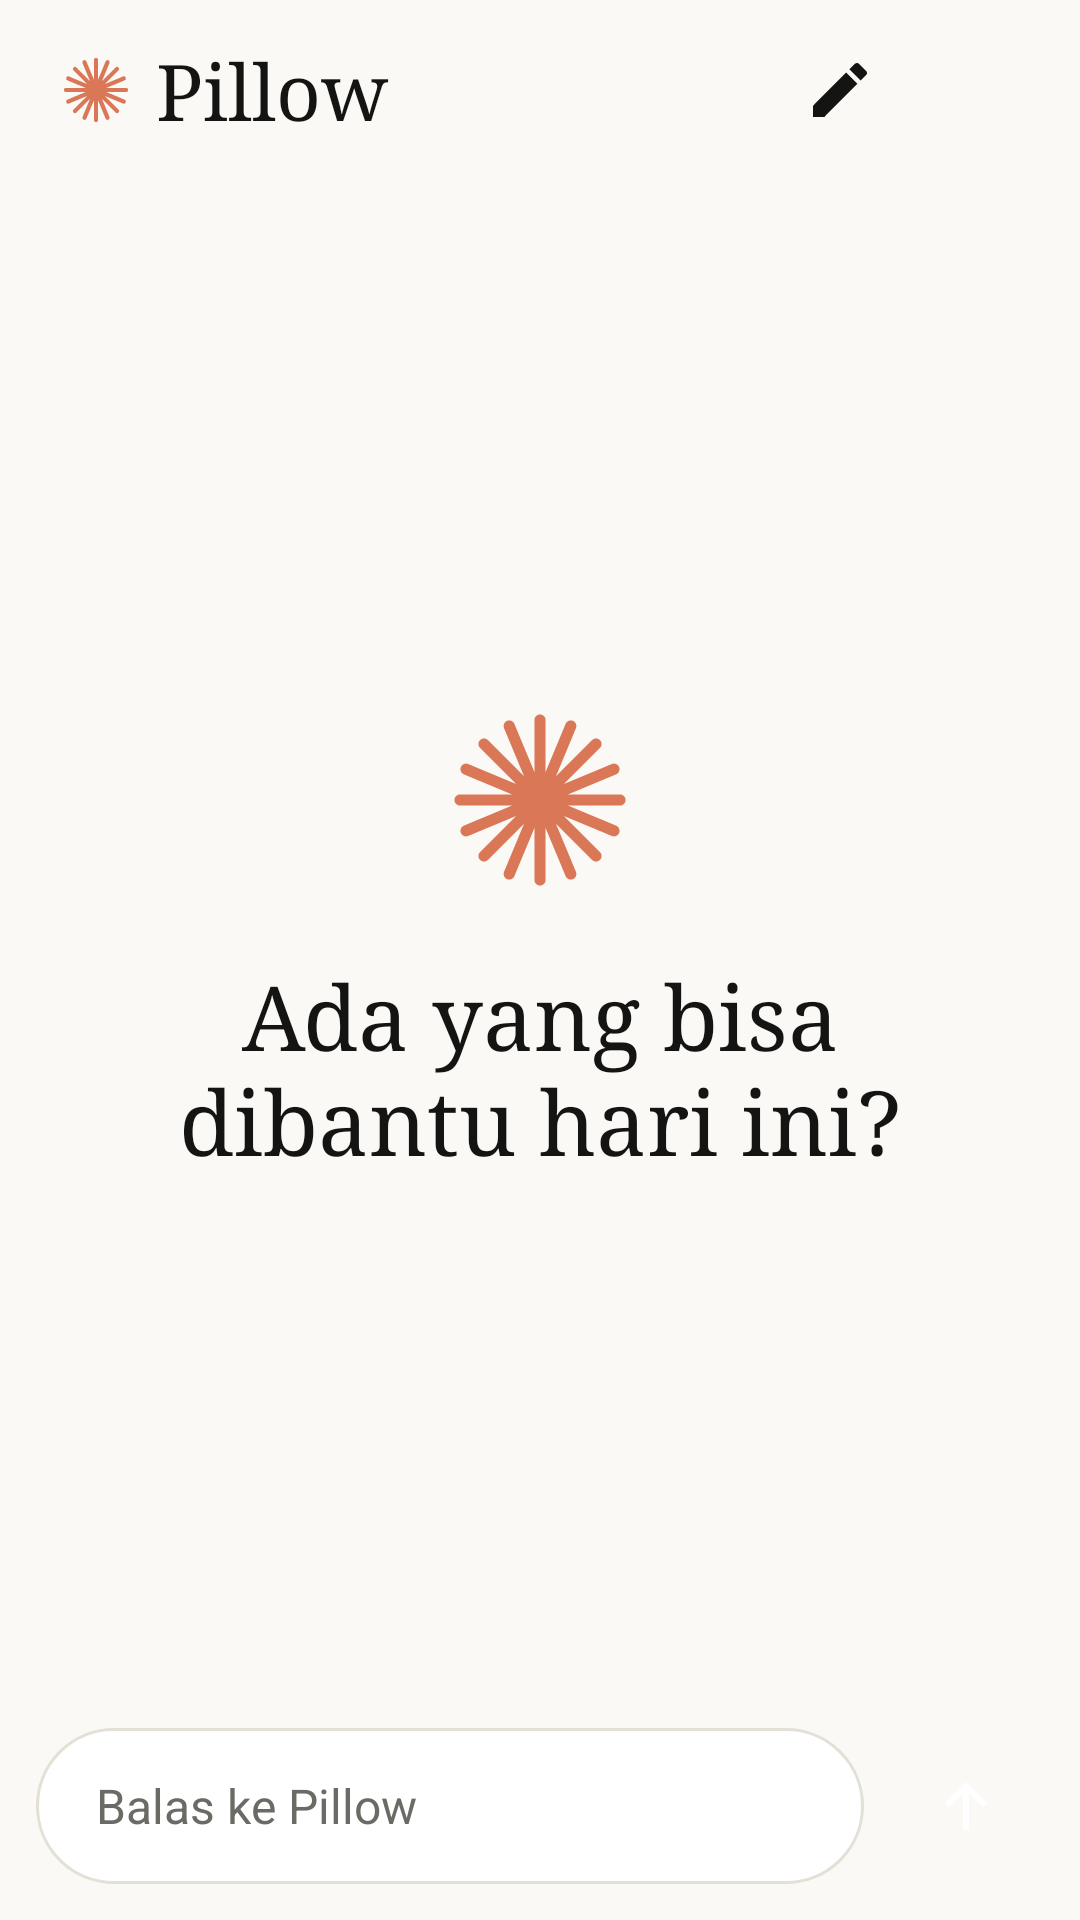

Android layout source for this screen:
<!-- AndroidManifest.xml: application theme Theme.Pillow -->
<!-- res/layout/activity_main.xml -->
<?xml version="1.0" encoding="utf-8"?>
<LinearLayout xmlns:android="http://schemas.android.com/apk/res/android"
    android:layout_width="match_parent"
    android:layout_height="match_parent"
    android:background="@color/bg"
    android:orientation="vertical">

    <LinearLayout
        android:layout_width="match_parent"
        android:layout_height="60dp"
        android:gravity="center_vertical"
        android:orientation="horizontal"
        android:paddingStart="20dp"
        android:paddingEnd="14dp">

        <ImageView
            android:layout_width="24dp"
            android:layout_height="24dp"
            android:importantForAccessibility="no"
            android:src="@drawable/ic_asterisk" />

        <TextView
            android:layout_width="0dp"
            android:layout_height="wrap_content"
            android:layout_marginStart="8dp"
            android:layout_weight="1"
            android:fontFamily="serif"
            android:text="@string/app_short"
            android:textColor="@color/ink"
            android:textSize="26sp" />

        <ImageButton
            android:id="@+id/btnNewChat"
            android:layout_width="44dp"
            android:layout_height="44dp"
            android:background="?attr/selectableItemBackgroundBorderless"
            android:contentDescription="@string/new_chat"
            android:src="@drawable/ic_new_chat" />

        <ImageView
            android:id="@+id/ivAvatar"
            android:layout_width="36dp"
            android:layout_height="36dp"
            android:layout_marginStart="8dp"
            android:contentDescription="@string/profile" />
    </LinearLayout>

    <FrameLayout
        android:layout_width="match_parent"
        android:layout_height="0dp"
        android:layout_weight="1">

        <androidx.recyclerview.widget.RecyclerView
            android:id="@+id/rvChat"
            android:layout_width="match_parent"
            android:layout_height="match_parent"
            android:clipToPadding="false"
            android:paddingStart="16dp"
            android:paddingTop="8dp"
            android:paddingEnd="16dp"
            android:paddingBottom="12dp" />

        <LinearLayout
            android:id="@+id/emptyState"
            android:layout_width="match_parent"
            android:layout_height="wrap_content"
            android:layout_gravity="center"
            android:gravity="center_horizontal"
            android:orientation="vertical"
            android:paddingStart="32dp"
            android:paddingEnd="32dp">

            <ImageView
                android:id="@+id/ivSpark"
                android:layout_width="64dp"
                android:layout_height="64dp"
                android:importantForAccessibility="no"
                android:src="@drawable/ic_asterisk" />

            <TextView
                android:layout_width="wrap_content"
                android:layout_height="wrap_content"
                android:layout_marginTop="20dp"
                android:fontFamily="serif"
                android:gravity="center"
                android:text="@string/greeting"
                android:textColor="@color/ink"
                android:textSize="30sp" />
        </LinearLayout>
    </FrameLayout>

    <LinearLayout
        android:layout_width="match_parent"
        android:layout_height="wrap_content"
        android:gravity="bottom"
        android:orientation="horizontal"
        android:paddingStart="12dp"
        android:paddingTop="8dp"
        android:paddingEnd="12dp"
        android:paddingBottom="12dp">

        <EditText
            android:id="@+id/etMessage"
            android:layout_width="0dp"
            android:layout_height="wrap_content"
            android:layout_weight="1"
            android:background="@drawable/bg_input"
            android:gravity="center_vertical"
            android:hint="@string/reply_hint"
            android:inputType="textMultiLine|textCapSentences"
            android:maxLines="6"
            android:minHeight="52dp"
            android:paddingStart="20dp"
            android:paddingTop="14dp"
            android:paddingEnd="20dp"
            android:paddingBottom="14dp"
            android:textColor="@color/ink"
            android:textColorHint="@color/ink_soft"
            android:textSize="16sp" />

        <ImageButton
            android:id="@+id/btnSend"
            android:layout_width="52dp"
            android:layout_height="52dp"
            android:layout_marginStart="8dp"
            android:background="@drawable/bg_send"
            android:contentDescription="@string/app_name"
            android:src="@drawable/ic_send" />
    </LinearLayout>
</LinearLayout>
<!-- resources referenced by this layout -->
<resources>
  <color name="bg">#FAF9F5</color>
  <color name="ink">#141413</color>
  <color name="ink_soft">#6B6A64</color>
  <!-- drawable bg_input (drawable) -->
  <?xml version="1.0" encoding="utf-8"?>
  <selector xmlns:android="http://schemas.android.com/apk/res/android">
      <item android:state_focused="true">
          <shape android:shape="rectangle">
              <solid android:color="@color/white" />
              <stroke android:width="2dp" android:color="@color/accent_dark" />
              <corners android:radius="28dp" />
          </shape>
      </item>
      <item>
          <shape android:shape="rectangle">
              <solid android:color="@color/white" />
              <stroke android:width="1dp" android:color="@color/border" />
              <corners android:radius="28dp" />
          </shape>
      </item>
  </selector>
  <!-- drawable ic_asterisk (drawable) -->
  <?xml version="1.0" encoding="utf-8"?>
  <vector xmlns:android="http://schemas.android.com/apk/res/android"
      android:width="48dp"
      android:height="48dp"
      android:viewportWidth="48"
      android:viewportHeight="48">
      <path
          android:fillColor="#00000000"
          android:strokeColor="#D97757"
          android:strokeWidth="2.8"
          android:strokeLineCap="round"
          android:pathData="M24,4L24,44M4,24L44,24M10,10L38,38M38,10L10,38M5.5,16.3L42.5,31.7M5.5,31.7L42.5,16.3M16.3,5.5L31.7,42.5M31.7,5.5L16.3,42.5" />
  </vector>
  <!-- drawable ic_new_chat (drawable) -->
  <?xml version="1.0" encoding="utf-8"?>
  <vector xmlns:android="http://schemas.android.com/apk/res/android"
      android:width="24dp"
      android:height="24dp"
      android:viewportWidth="24"
      android:viewportHeight="24">
      <path
          android:fillColor="#141413"
          android:pathData="M3,17.25V21h3.75L17.81,9.94l-3.75,-3.75L3,17.25zM20.71,7.04c0.39,-0.39 0.39,-1.02 0,-1.41l-2.34,-2.34c-0.39,-0.39 -1.02,-0.39 -1.41,0l-1.83,1.83 3.75,3.75 1.83,-1.83z" />
  </vector>
  <!-- drawable ic_send (drawable) -->
  <?xml version="1.0" encoding="utf-8"?>
  <vector xmlns:android="http://schemas.android.com/apk/res/android"
      android:width="24dp"
      android:height="24dp"
      android:viewportWidth="24"
      android:viewportHeight="24">
      <path
          android:fillColor="#FFFFFF"
          android:pathData="M12,4l-7,7 1.41,1.41L11,7.83V20h2V7.83l4.59,4.58L19,11z" />
  </vector>
  <string name="app_name">Pillow AI</string>
  <string name="app_short">Pillow</string>
  <string name="greeting">Ada yang bisa dibantu hari ini?</string>
  <string name="new_chat">Obrolan baru</string>
  <string name="profile">Profil</string>
  <string name="reply_hint">Balas ke Pillow</string>
  <style name="Theme.Pillow" parent="Theme.MaterialComponents.Light.NoActionBar">
          <item name="colorPrimary">@color/accent</item>
          <item name="colorOnPrimary">@color/white</item>
          <item name="colorSecondary">@color/accent_dark</item>
          <item name="android:windowBackground">@color/bg</item>
          <item name="android:statusBarColor">@color/bg</item>
          <item name="android:navigationBarColor">@color/bg</item>
          <item name="android:textColorPrimary">@color/ink</item>
          <item name="android:fontFamily">sans-serif</item>
      </style>
  <color name="white">#FFFFFF</color>
  <color name="accent_dark">#C2603F</color>
  <color name="border">#E3E0D6</color>
  <color name="accent">#D97757</color>
</resources>
